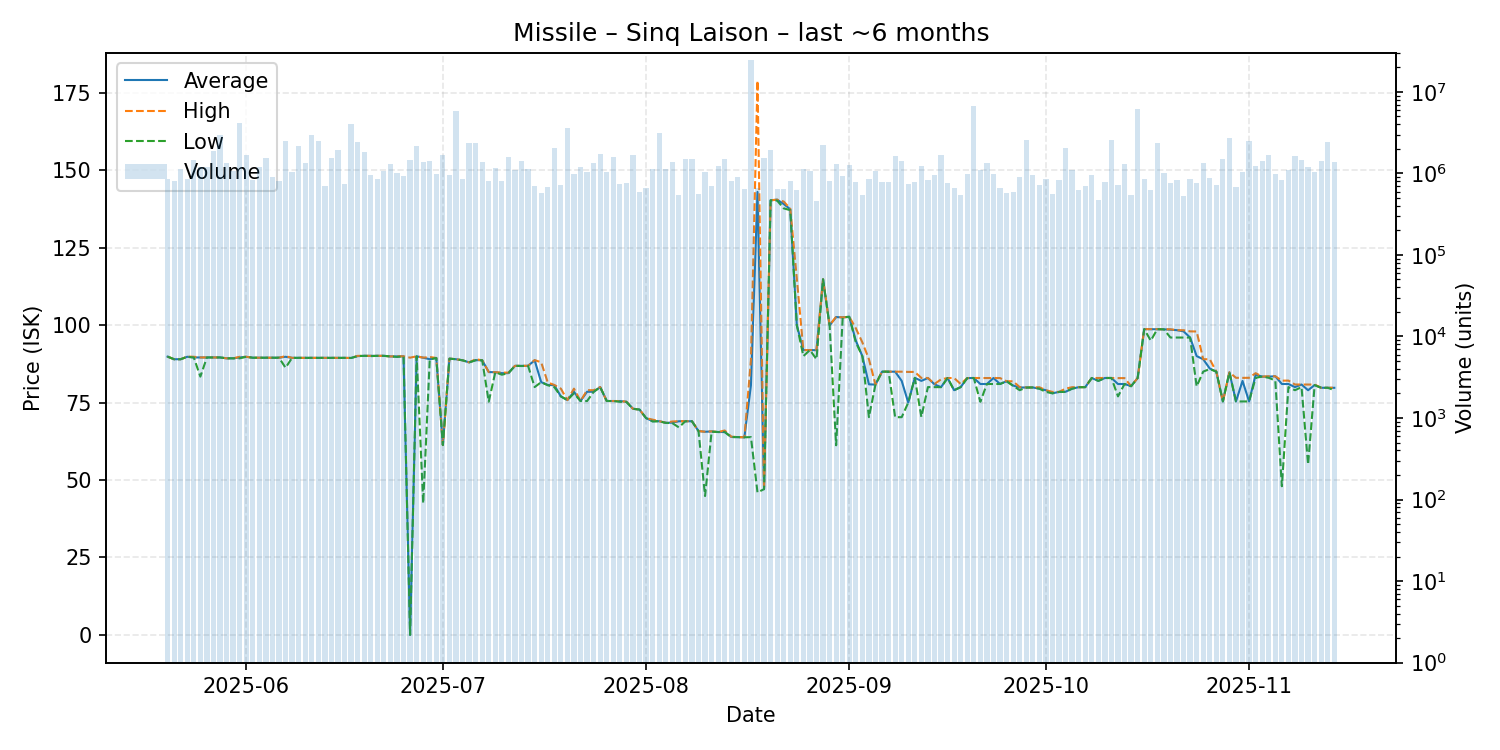

Data behind this chart, as committed beside it:
date, average, highest, lowest, order_count, volume
2025-05-20, 89.83, 89.83, 89.83, 205, 852487
2025-05-21, 89.0, 89.0, 88.99, 179, 803489
2025-05-22, 89.0, 89.0, 89.0, 160, 1128089
2025-05-23, 89.79, 89.85, 89.78, 153, 846785
2025-05-24, 89.57, 89.79, 89.56, 264, 1465640
2025-05-25, 89.56, 89.57, 83.38, 217, 1210516
2025-05-26, 89.57, 89.57, 89.57, 221, 1208554
2025-05-27, 89.57, 89.57, 89.57, 179, 1900614
2025-05-28, 89.57, 89.57, 89.57, 205, 2938563
2025-05-29, 89.29, 89.29, 89.29, 211, 1333661
2025-05-30, 89.29, 89.29, 89.29, 207, 1060834
2025-05-31, 89.56, 89.78, 89.29, 262, 4171113
2025-06-01, 89.78, 89.78, 89.78, 253, 1679372
2025-06-02, 89.48, 89.48, 89.48, 210, 819083
2025-06-03, 89.48, 89.48, 89.48, 197, 1187183
2025-06-04, 89.48, 89.48, 89.48, 203, 1537074
2025-06-05, 89.48, 89.48, 89.48, 200, 893450
2025-06-06, 89.48, 89.48, 89.48, 200, 816766
2025-06-07, 89.78, 89.99, 86.25, 276, 2486567
2025-06-08, 89.44, 89.44, 89.44, 250, 1027250
2025-06-09, 89.44, 89.44, 89.44, 188, 2196441
2025-06-10, 89.44, 89.44, 89.44, 168, 1353314
2025-06-11, 89.44, 89.44, 89.44, 181, 2993747
2025-06-12, 89.44, 89.44, 89.44, 184, 2531839
2025-06-13, 89.44, 89.44, 89.44, 180, 708304
2025-06-14, 89.43, 89.44, 89.43, 242, 1562641
2025-06-15, 89.43, 89.43, 89.43, 211, 1949679
2025-06-16, 89.43, 89.43, 89.43, 177, 740385
2025-06-17, 89.4, 89.4, 89.4, 174, 4003517
2025-06-18, 90.0, 90.08, 90.0, 181, 2455937
2025-06-19, 90.09, 90.09, 90.09, 190, 1853141
2025-06-20, 90.08, 90.09, 90.0, 180, 959026
2025-06-21, 90.08, 90.08, 90.08, 176, 863050
2025-06-22, 90.09, 90.09, 90.09, 240, 1066129
2025-06-23, 89.9, 89.9, 89.9, 172, 1307824
2025-06-24, 89.9, 89.94, 89.73, 166, 1007296
2025-06-25, 89.94, 89.94, 89.94, 171, 935085
2025-06-26, 0.03, 89.5, 0.02, 188, 1449092
2025-06-27, 89.94, 89.94, 89.94, 199, 2153438
2025-06-28, 89.49, 89.5, 42.5, 199, 1379926
2025-06-29, 89.0, 89.72, 89.0, 218, 1410840
2025-06-30, 89.4, 89.4, 89.4, 157, 971115
2025-07-01, 61.3, 61.3, 61.3, 172, 1673370
2025-07-02, 89.17, 89.19, 89.17, 189, 969544
2025-07-03, 89.0, 89.0, 89.0, 177, 5782100
2025-07-04, 88.65, 88.65, 88.65, 176, 847360
2025-07-05, 87.98, 87.98, 87.98, 199, 2346818
2025-07-06, 88.7, 89.0, 88.66, 252, 2380735
2025-07-07, 88.66, 88.66, 88.66, 177, 1400440
2025-07-08, 84.85, 84.86, 75.29, 170, 797321
2025-07-09, 84.8, 84.8, 84.8, 152, 1155605
2025-07-10, 84.5, 84.68, 84.0, 212, 797671
2025-07-11, 84.5, 84.67, 84.5, 178, 1597456
2025-07-12, 86.86, 86.86, 86.86, 176, 1108304
2025-07-13, 86.86, 86.86, 86.8, 190, 1425989
2025-07-14, 86.86, 86.87, 86.85, 152, 1140855
2025-07-15, 88.65, 88.72, 80.01, 146, 708420
2025-07-16, 81.6, 88.0, 81.59, 143, 568861
2025-07-17, 80.69, 81.5, 80.6, 160, 681437
2025-07-18, 80.62, 80.69, 79.99, 165, 2042159
... 119 more rows
